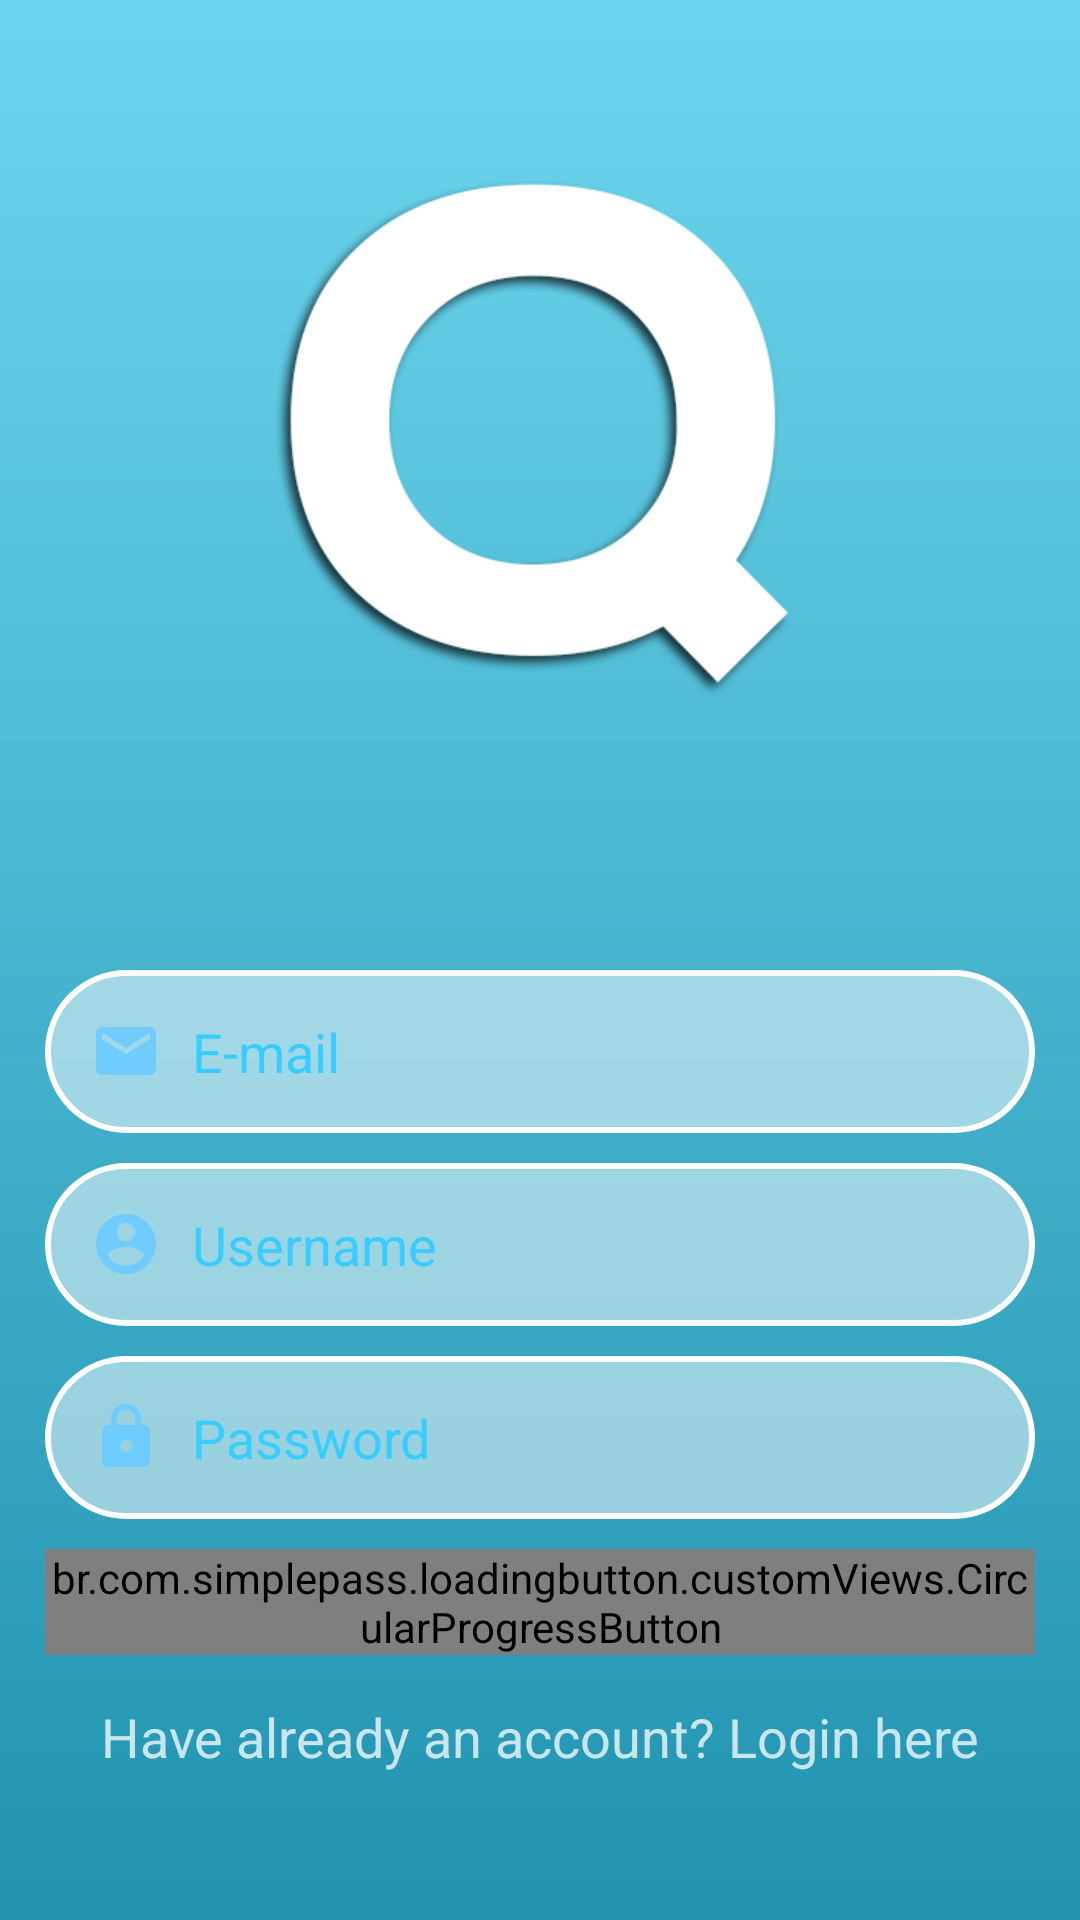

Layout XML and referenced resources for this Android screen:
<!-- AndroidManifest.xml: application theme AppTheme -->
<!-- res/layout/activity_sign_up.xml -->
<?xml version="1.0" encoding="utf-8"?>
<LinearLayout xmlns:android="http://schemas.android.com/apk/res/android"
    xmlns:app="http://schemas.android.com/apk/res-auto"
    xmlns:tools="http://schemas.android.com/tools"
    android:layout_width="match_parent"
    android:layout_height="match_parent"
    android:orientation="vertical"
    tools:context=".SignUpActivity"
    android:background="@drawable/gradient_bg">


    <RelativeLayout
        android:layout_width="match_parent"
        android:layout_height="wrap_content"
        android:layout_weight="0.5">

        <ImageView
            android:layout_width="325dp"
            android:layout_height="256dp"
            android:layout_centerHorizontal="true"
            android:layout_centerVertical="true"
            android:src="@drawable/logo" />

    </RelativeLayout>


    <RelativeLayout
        android:layout_width="match_parent"
        android:layout_height="wrap_content"
        android:layout_weight="1">

        <LinearLayout
            android:layout_width="match_parent"
            android:layout_height="wrap_content"
            android:layout_centerVertical="true"
            android:orientation="vertical"
            android:paddingLeft="15dp"
            android:paddingRight="15dp">

            <EditText
                android:id="@+id/editTextEmail"
                android:layout_width="match_parent"
                android:layout_height="wrap_content"
                android:fontFamily="sans-serif"
                android:hint="E-mail"
                android:inputType="textEmailAddress"
                android:background="@drawable/edit_text_50_opacity_white"
                android:padding="15dp"
                android:textColorHint="@color/colorAccent"
                android:textColor="@color/White"
                android:drawableStart="@drawable/ic_email"
                android:imeOptions="actionNext"
                android:drawablePadding="10dp"
                android:maxLines="1"/>

            <EditText
                android:id="@+id/editTextUsername"
                android:layout_width="match_parent"
                android:layout_height="wrap_content"
                android:fontFamily="sans-serif"
                android:hint="Username"
                android:layout_marginTop="10dp"
                android:background="@drawable/edit_text_50_opacity_white"
                android:padding="15dp"
                android:textColorHint="@color/colorAccent"
                android:textColor="@color/White"
                android:drawableStart="@drawable/ic_account_circle_blue"
                android:imeOptions="actionNext"
                android:drawablePadding="10dp"
                android:maxLength="25"
                android:maxLines="1"/>

            <EditText
                android:id="@+id/editTextPassword"
                android:layout_width="match_parent"
                android:layout_height="wrap_content"
                android:fontFamily="sans-serif"
                android:hint="Password"
                android:inputType="textPassword"
                android:layout_marginTop="10dp"
                android:background="@drawable/edit_text_50_opacity_white"
                android:padding="15dp"
                android:textColorHint="@color/colorAccent"
                android:textColor="@color/White"
                android:drawableStart="@drawable/ic_lock"
                android:imeOptions="actionNext"
                android:drawablePadding="10dp"
                android:maxLength="18"
                android:maxLines="1"/>

            <br.com.simplepass.loadingbutton.customViews.CircularProgressButton
                android:id="@+id/buttonSignUp"
                android:layout_width="match_parent"
                android:layout_height="wrap_content"
                android:layout_gravity="center"
                android:background="@drawable/rounded_button_transparent"
                android:textAllCaps="false"
                android:text="Create account"
                android:textColor="@color/White"
                android:layout_marginTop="10dp"
                app:spinning_bar_width="4dp"
                app:spinning_bar_color="#FFF"
                app:spinning_bar_padding="10dp"/>

            <TextView
                android:id="@+id/textViewLogin"
                android:layout_width="match_parent"
                android:layout_height="wrap_content"
                android:padding="15dp"
                android:text="Have already an account? Login here"
                android:textAlignment="center"
                android:textAppearance="@style/Base.TextAppearance.AppCompat.Medium"
                android:textColor="@color/White75"  />


        </LinearLayout>


    </RelativeLayout>


</LinearLayout>
<!-- resources referenced by this layout -->
<resources>
  <color name="White">#fff</color>
  <color name="White75">#BFFFFFFF</color>
  <color name="colorAccent">#39CDFF</color>
  <!-- drawable edit_text_50_opacity_white (drawable) -->
  <?xml version="1.0" encoding="utf-8"?>
  <shape xmlns:android="http://schemas.android.com/apk/res/android"
      android:shape="rectangle">
  
      <corners android:radius="50dp" />
  
      <stroke
          android:width="2dp"
          android:color="@color/White" />
  
      <solid android:color="@color/White50"/>
  </shape>
  <!-- drawable gradient_bg (drawable) -->
  <?xml version="1.0" encoding="utf-8"?>
  <shape xmlns:android="http://schemas.android.com/apk/res/android"
      android:shape="rectangle">
      <gradient
          android:startColor="#2193b0"
          android:endColor="#6dd5ed"
          android:angle="90"/>
  </shape>
  <!-- drawable ic_account_circle_blue (drawable) -->
  <vector android:height="24dp" android:tint="#70CCFF"
      android:viewportHeight="24.0" android:viewportWidth="24.0"
      android:width="24dp" xmlns:android="http://schemas.android.com/apk/res/android">
      <path android:fillColor="#FF000000" android:pathData="M12,2C6.48,2 2,6.48 2,12s4.48,10 10,10 10,-4.48 10,-10S17.52,2 12,2zM12,5c1.66,0 3,1.34 3,3s-1.34,3 -3,3 -3,-1.34 -3,-3 1.34,-3 3,-3zM12,19.2c-2.5,0 -4.71,-1.28 -6,-3.22 0.03,-1.99 4,-3.08 6,-3.08 1.99,0 5.97,1.09 6,3.08 -1.29,1.94 -3.5,3.22 -6,3.22z"/>
  </vector>
  <!-- drawable ic_email (drawable) -->
  <vector android:height="24dp" android:tint="#70CCFF"
      android:viewportHeight="24.0" android:viewportWidth="24.0"
      android:width="24dp" xmlns:android="http://schemas.android.com/apk/res/android">
      <path android:fillColor="#FF000000" android:pathData="M20,4L4,4c-1.1,0 -1.99,0.9 -1.99,2L2,18c0,1.1 0.9,2 2,2h16c1.1,0 2,-0.9 2,-2L22,6c0,-1.1 -0.9,-2 -2,-2zM20,8l-8,5 -8,-5L4,6l8,5 8,-5v2z"/>
  </vector>
  <!-- drawable ic_lock (drawable) -->
  <vector android:height="24dp" android:tint="#70CCFF"
      android:viewportHeight="24.0" android:viewportWidth="24.0"
      android:width="24dp" xmlns:android="http://schemas.android.com/apk/res/android">
      <path android:fillColor="#FF000000" android:pathData="M18,8h-1L17,6c0,-2.76 -2.24,-5 -5,-5S7,3.24 7,6v2L6,8c-1.1,0 -2,0.9 -2,2v10c0,1.1 0.9,2 2,2h12c1.1,0 2,-0.9 2,-2L20,10c0,-1.1 -0.9,-2 -2,-2zM12,17c-1.1,0 -2,-0.9 -2,-2s0.9,-2 2,-2 2,0.9 2,2 -0.9,2 -2,2zM15.1,8L8.9,8L8.9,6c0,-1.71 1.39,-3.1 3.1,-3.1 1.71,0 3.1,1.39 3.1,3.1v2z"/>
  </vector>
  <!-- drawable logo: png bitmap (drawable, 25461 bytes) -->
  <!-- drawable rounded_button_transparent (drawable) -->
  <?xml version="1.0" encoding="utf-8"?>
  <shape xmlns:android="http://schemas.android.com/apk/res/android"
      android:shape="rectangle">
  
      <corners android:radius="50dp" />
  
      <stroke
          android:width="2dp"
          android:color="@color/White" />
  
  </shape>
  <style name="AppTheme" parent="Theme.AppCompat.DayNight.NoActionBar">
          
          <item name="colorPrimary">@color/colorPrimary</item>
          <item name="colorPrimaryDark">@color/colorPrimaryDark</item>
          <item name="colorAccent">@color/colorAccent</item>
          <item name="popupTheme">@style/popUpTheme</item>
      </style>
  <color name="White50">#80FFFFFF</color>
  <color name="colorPrimary">#2193b0</color>
  <color name="colorPrimaryDark">#6dd5ed</color>
  <style name="popUpTheme" parent="Theme.AppCompat.Light">
          <item name="android:background">@color/White</item>
          <item name="android:textColor">@color/Black</item>
      </style>
  <color name="Black">#000</color>
</resources>
